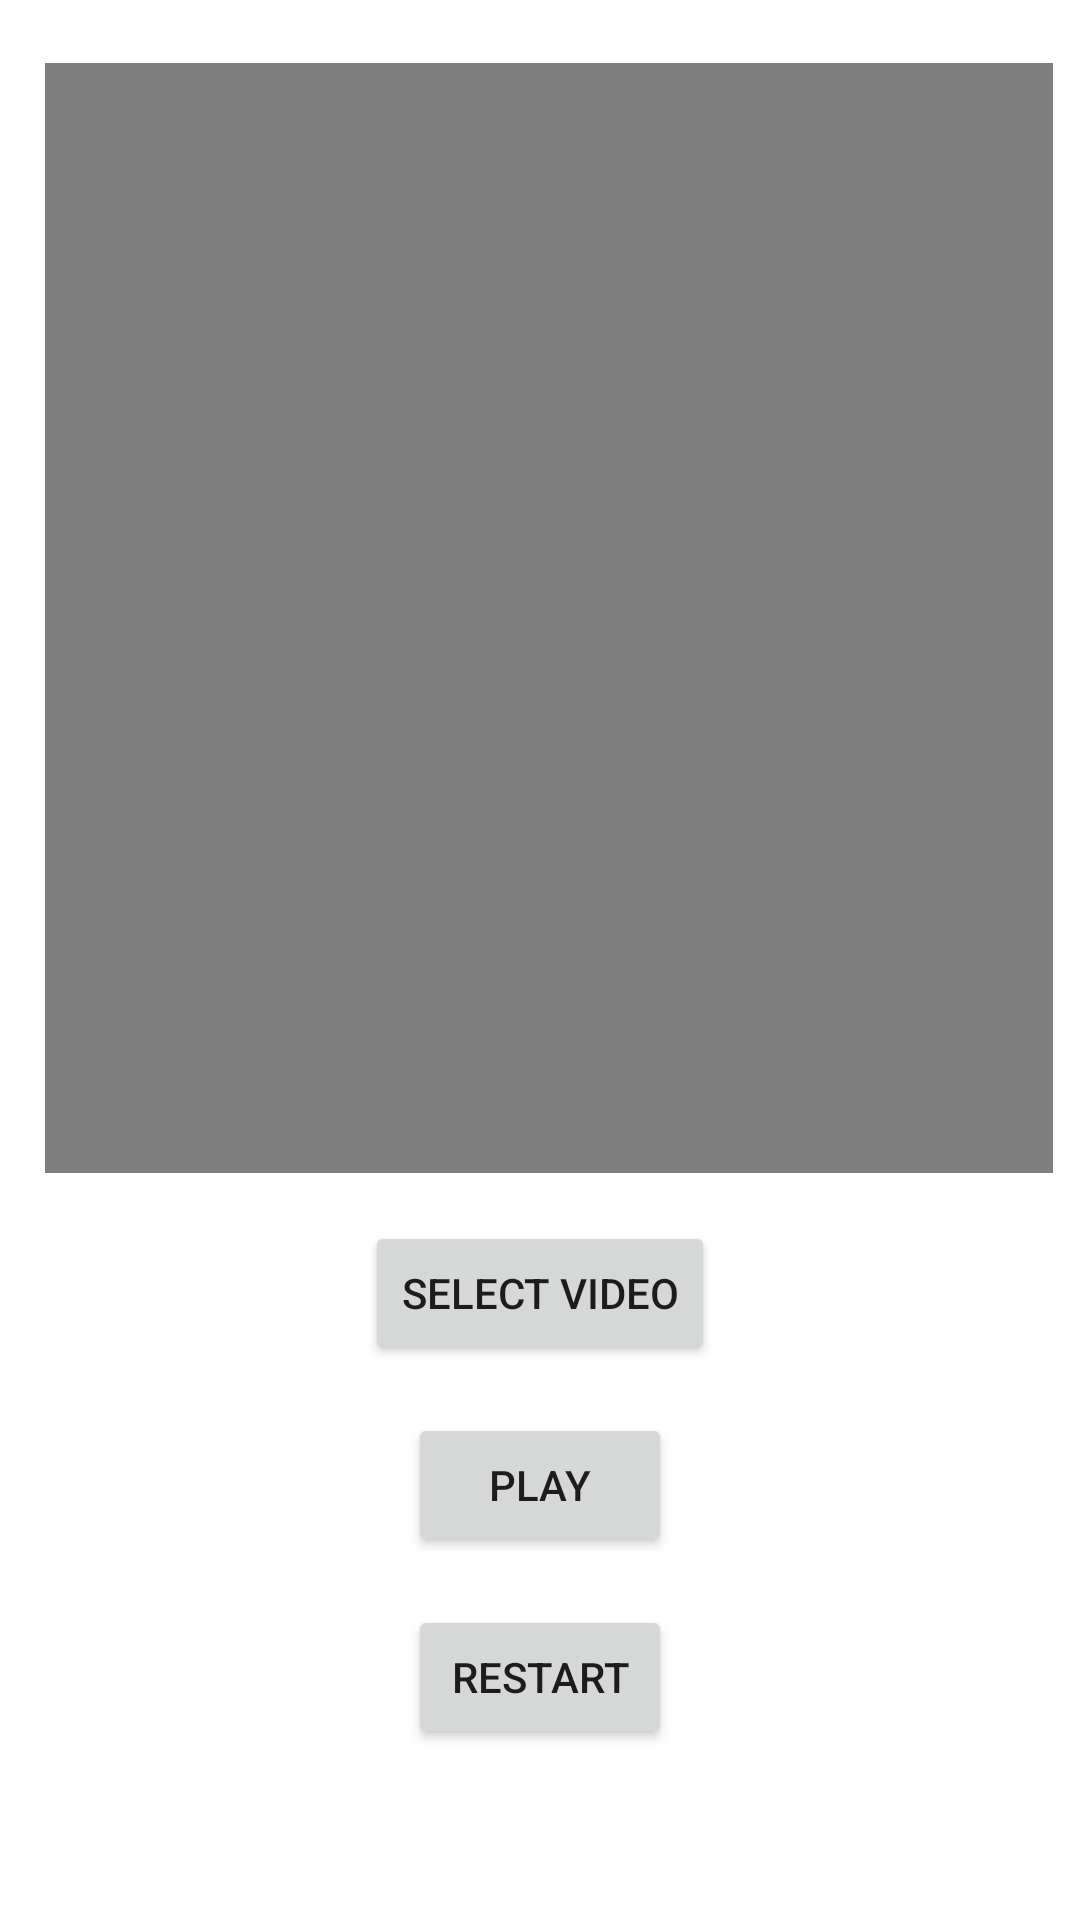

Layout XML and referenced resources for this Android screen:
<!-- AndroidManifest.xml: application theme Theme.MobileSystems -->
<!-- res/layout/activity_video_player.xml -->
<?xml version="1.0" encoding="utf-8"?>
<RelativeLayout xmlns:android="http://schemas.android.com/apk/res/android"
    android:layout_width="match_parent"
    android:layout_height="match_parent">

    <VideoView
        android:id="@+id/videoView"
        android:layout_width="386dp"
        android:layout_height="370dp"
        android:layout_alignParentStart="true"
        android:layout_alignParentTop="true"
        android:layout_alignParentEnd="true"
        android:layout_marginStart="15dp"
        android:layout_marginTop="21dp"
        android:layout_marginEnd="9dp" />

    <Button
        android:id="@+id/button_select_video"
        android:layout_width="wrap_content"
        android:layout_height="wrap_content"
        android:layout_below="@id/videoView"
        android:layout_centerHorizontal="true"
        android:layout_marginTop="16dp"
        android:text="Select Video" />

    <Button
        android:id="@+id/button_play_video"
        android:layout_width="wrap_content"
        android:layout_height="wrap_content"
        android:layout_below="@id/button_select_video"
        android:layout_centerHorizontal="true"
        android:layout_marginTop="16dp"
        android:text="Play" />

    <Button
        android:id="@+id/button_restart_video"
        android:layout_width="wrap_content"
        android:layout_height="wrap_content"
        android:layout_below="@id/button_play_video"
        android:layout_centerHorizontal="true"
        android:layout_marginTop="16dp"
        android:text="Restart" />

</RelativeLayout>
<!-- resources referenced by this layout -->
<resources>
  <style name="Theme.MobileSystems" parent="Theme.MaterialComponents.DayNight.DarkActionBar">
          
          <item name="colorPrimary">@color/purple_500</item>
          <item name="colorPrimaryVariant">@color/purple_700</item>
          <item name="colorOnPrimary">@color/white</item>
          
          <item name="colorSecondary">@color/teal_200</item>
          <item name="colorSecondaryVariant">@color/teal_700</item>
          <item name="colorOnSecondary">@color/black</item>
          
          <item name="android:statusBarColor">?attr/colorPrimaryVariant</item>
          
      </style>
  <color name="purple_500">#FF6200EE</color>
  <color name="purple_700">#FF3700B3</color>
  <color name="white">#FFFFFFFF</color>
  <color name="teal_200">#FF03DAC5</color>
  <color name="teal_700">#FF018786</color>
  <color name="black">#FF000000</color>
</resources>
